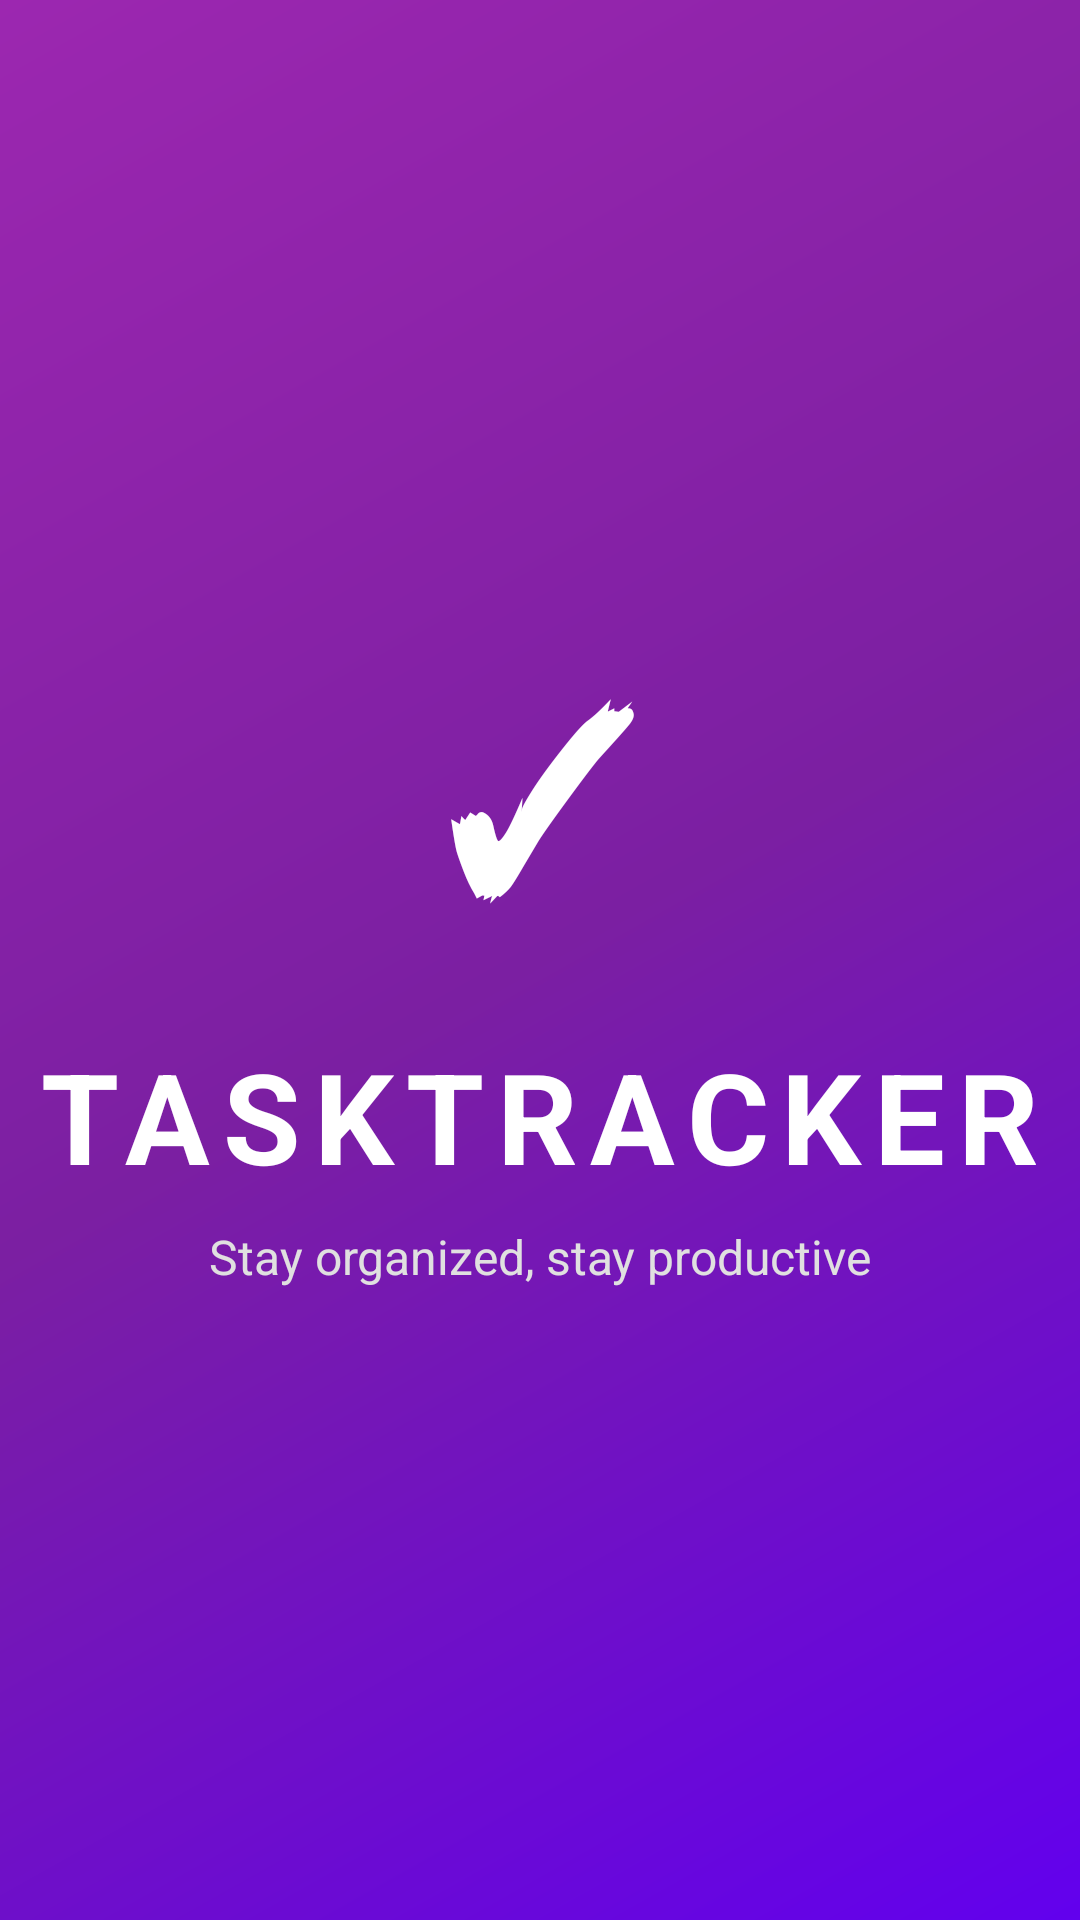

Android layout source for this screen:
<!-- AndroidManifest.xml: activity theme Theme.MaterialComponents.DayNight.NoActionBar -->
<!-- res/layout/activity_splash.xml -->
<?xml version="1.0" encoding="utf-8"?>
<RelativeLayout xmlns:android="http://schemas.android.com/apk/res/android"
    xmlns:tools="http://schemas.android.com/tools"
    android:layout_width="match_parent"
    android:layout_height="match_parent"
    android:background="@drawable/splash_gradient"
    tools:context=".SplashActivity">

    <LinearLayout
        android:layout_width="wrap_content"
        android:layout_height="wrap_content"
        android:layout_centerInParent="true"
        android:orientation="vertical"
        android:gravity="center">

        <TextView
            android:layout_width="wrap_content"
            android:layout_height="wrap_content"
            android:text="✓"
            android:textColor="#FFFFFF"
            android:textSize="80sp"
            android:textStyle="bold" />

        <TextView
            android:layout_width="wrap_content"
            android:layout_height="wrap_content"
            android:layout_marginTop="24dp"
            android:text="TASKTRACKER"
            android:textColor="#FFFFFF"
            android:textSize="42sp"
            android:textStyle="bold"
            android:letterSpacing="0.1" />

        <TextView
            android:layout_width="wrap_content"
            android:layout_height="wrap_content"
            android:layout_marginTop="8dp"
            android:text="Stay organized, stay productive"
            android:textColor="#E0E0E0"
            android:textSize="16sp" />

    </LinearLayout>

</RelativeLayout>
<!-- resources referenced by this layout -->
<resources>
  <!-- drawable splash_gradient (drawable) -->
  <?xml version="1.0" encoding="utf-8"?>
  <shape xmlns:android="http://schemas.android.com/apk/res/android">
      <gradient
          android:angle="135"
          android:startColor="#6200EE"
          android:centerColor="#7B1FA2"
          android:endColor="#9C27B0"
          android:type="linear" />
  </shape>
</resources>
